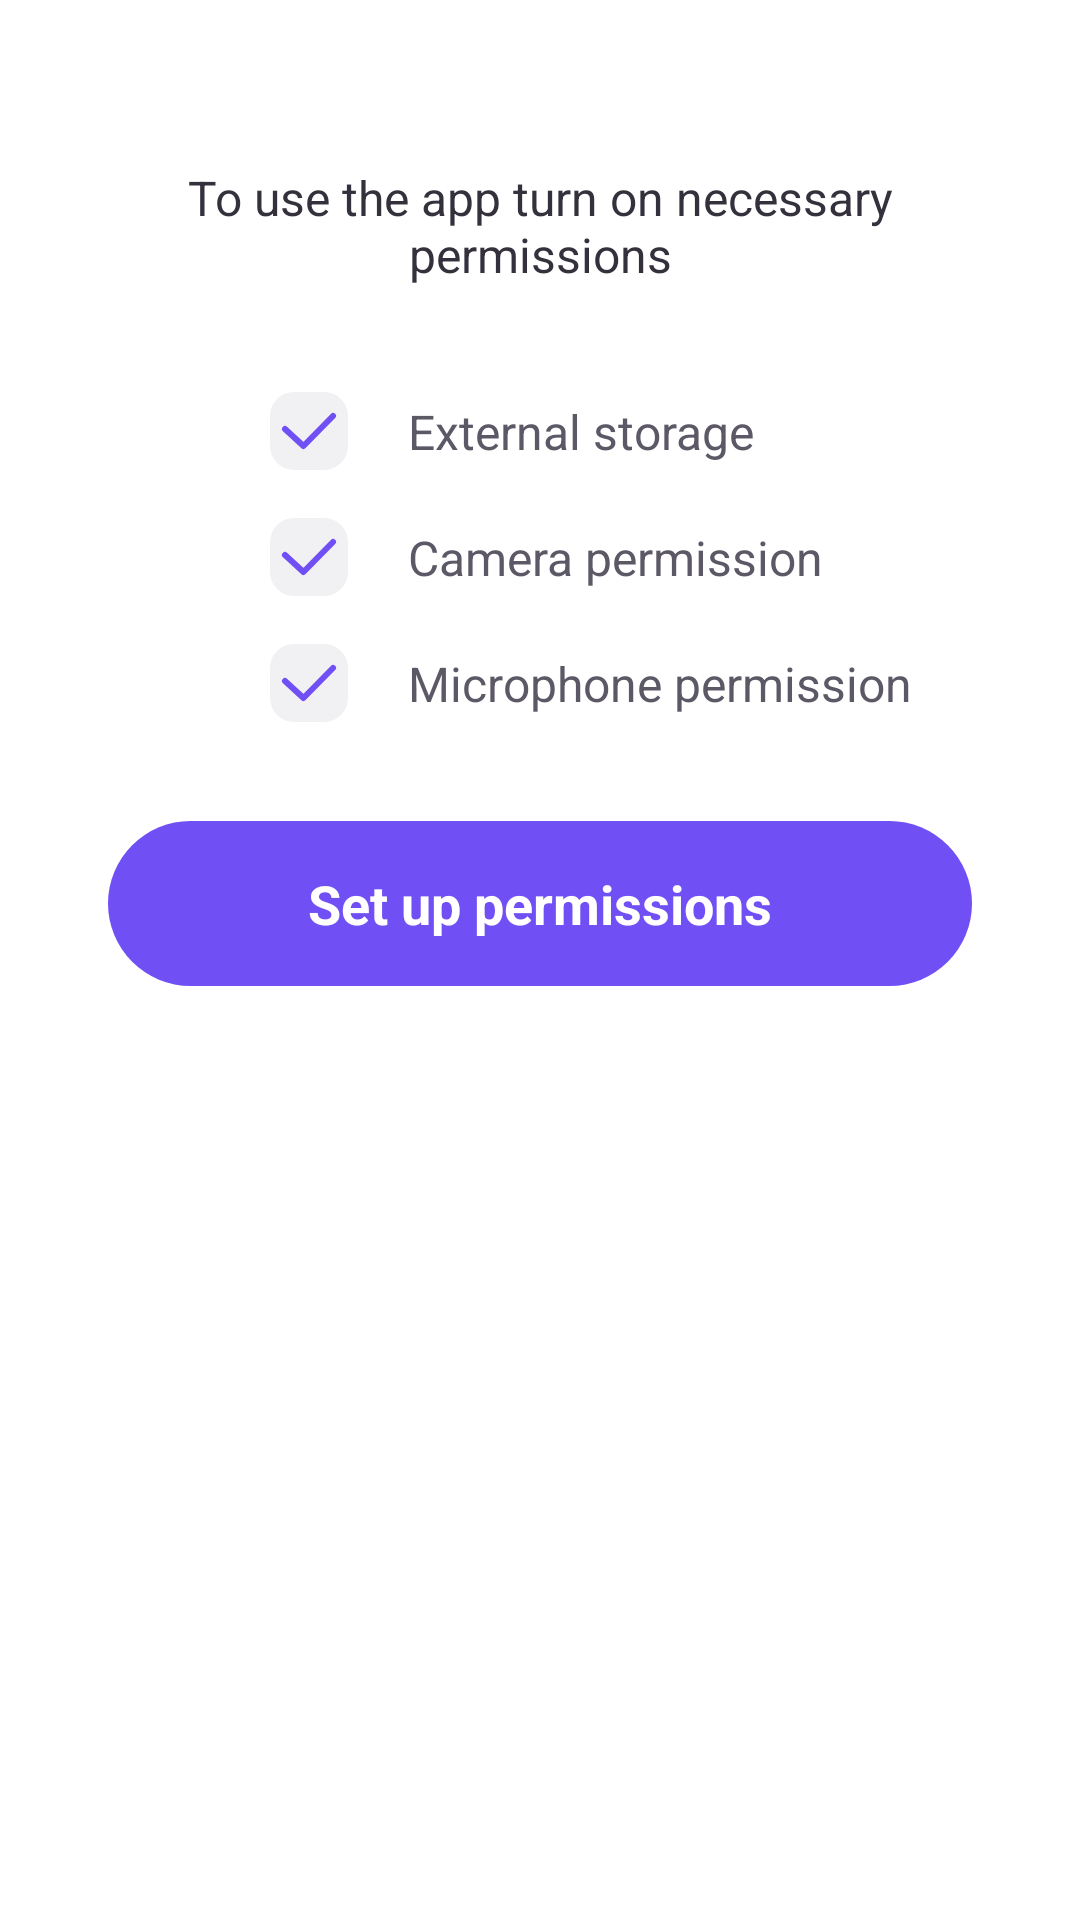

Android layout source for this screen:
<!-- AndroidManifest.xml: application theme Theme.FurnestateOnline -->
<!-- res/layout/set_up_permissions_dialog.xml -->
<?xml version="1.0" encoding="utf-8"?>
<androidx.constraintlayout.widget.ConstraintLayout xmlns:android="http://schemas.android.com/apk/res/android"
    xmlns:app="http://schemas.android.com/apk/res-auto"
    xmlns:tools="http://schemas.android.com/tools"
    android:layout_width="match_parent"
    android:layout_height="match_parent"
    android:padding="@dimen/margin_default">


    <TextView
        android:id="@+id/textView3"
        android:layout_width="match_parent"
        android:layout_height="wrap_content"
        android:layout_margin="@dimen/margin_default_large"
        android:layout_marginTop="@dimen/margin_default_large"
        android:gravity="center"
        android:text="To use the app turn on necessary permissions"
        android:textColor="#34313D"
        android:textSize="16sp"
        app:layout_constraintEnd_toEndOf="parent"
        app:layout_constraintStart_toStartOf="parent"
        app:layout_constraintTop_toTopOf="parent">

    </TextView>

    <ImageView
        android:id="@+id/storage"
        android:layout_width="wrap_content"
        android:layout_height="wrap_content"
        android:layout_marginStart="@dimen/margin_default_large"
        android:layout_marginTop="@dimen/margin_default_large"
        android:paddingStart="@dimen/margin_default_large"
        android:src="@drawable/ic_unchecked_permissions"
        app:layout_constraintStart_toStartOf="parent"
        app:layout_constraintTop_toBottomOf="@+id/textView3">

    </ImageView>

    <TextView
        android:id="@+id/textView4"
        android:layout_width="wrap_content"
        android:layout_height="wrap_content"
        android:layout_marginStart="@dimen/margin_default"
        android:text="External storage"
        android:textColor="#5C5866"
        android:textSize="16sp"
        app:layout_constraintBottom_toBottomOf="@+id/storage"
        app:layout_constraintStart_toEndOf="@+id/storage"
        app:layout_constraintTop_toTopOf="@+id/storage">

    </TextView>

    <ImageView
        android:id="@+id/camera"
        android:layout_width="wrap_content"
        android:layout_height="wrap_content"
        android:layout_marginStart="@dimen/margin_default_large"
        android:layout_marginTop="@dimen/margin_small"
        android:paddingStart="@dimen/margin_default_large"
        android:src="@drawable/ic_unchecked_permissions"
        app:layout_constraintStart_toStartOf="parent"
        app:layout_constraintTop_toBottomOf="@+id/storage">

    </ImageView>

    <TextView
        android:layout_width="wrap_content"
        android:layout_height="wrap_content"
        android:layout_marginStart="@dimen/margin_default"
        android:text="Camera permission"
        android:textColor="#5C5866"
        android:textSize="16sp"
        app:layout_constraintBottom_toBottomOf="@+id/camera"
        app:layout_constraintStart_toEndOf="@+id/storage"
        app:layout_constraintTop_toTopOf="@+id/camera">

    </TextView>

    <ImageView
        android:id="@+id/micro"
        android:layout_width="wrap_content"
        android:layout_height="wrap_content"
        android:layout_marginStart="@dimen/margin_default_large"
        android:layout_marginTop="@dimen/margin_small"
        android:paddingStart="@dimen/margin_default_large"
        android:src="@drawable/ic_unchecked_permissions"
        app:layout_constraintStart_toStartOf="parent"
        app:layout_constraintTop_toBottomOf="@+id/camera">

    </ImageView>

    <TextView
        android:id="@+id/textView5"
        android:layout_width="wrap_content"
        android:layout_height="wrap_content"
        android:layout_marginStart="@dimen/margin_default"
        android:text="Microphone permission"
        android:textColor="#5C5866"
        android:textSize="16sp"
        app:layout_constraintBottom_toBottomOf="@+id/micro"
        app:layout_constraintStart_toEndOf="@+id/storage"
        app:layout_constraintTop_toTopOf="@+id/micro">

    </TextView>

    <TextView
        android:id="@+id/sendPermission"
        android:layout_width="match_parent"
        android:layout_height="55dp"
        android:background="@drawable/background_btn_gray"
        android:clickable="true"
        android:focusable="true"
        android:gravity="center"
        android:layout_marginStart="@dimen/margin_small"
        android:layout_marginEnd="@dimen/margin_small"
        android:textSize="18sp"
        android:text="Set up permissions"
        android:layout_marginTop="@dimen/margin_default_large"
        android:textAlignment="center"
        android:textColor="@color/white"
        android:textStyle="bold"
        app:layout_constraintEnd_toEndOf="parent"
        app:layout_constraintStart_toStartOf="parent"
        app:layout_constraintTop_toBottomOf="@+id/textView5" />
</androidx.constraintlayout.widget.ConstraintLayout>
<!-- resources referenced by this layout -->
<resources>
  <color name="white">#FFFFFFFF</color>
  <dimen name="margin_default">20dp</dimen>
  <dimen name="margin_default_large">35dp</dimen>
  <dimen name="margin_small">16dp</dimen>
  <!-- drawable background_btn_gray (drawable) -->
  <?xml version="1.0" encoding="utf-8"?>
  <selector xmlns:android="http://schemas.android.com/apk/res/android">
      <item android:state_pressed="true">
          <shape android:shape="rectangle">
              <solid android:color="#704FF5" />
              <corners android:radius="30dp" />
          </shape>
      </item>
  
      <item>
          <shape android:shape="rectangle">
              <solid android:color="#704FF5" />
              <corners android:radius="30dp" />
          </shape>
      </item>
  </selector>
  <!-- drawable ic_unchecked_permissions (drawable) -->
  <vector xmlns:android="http://schemas.android.com/apk/res/android"
      android:width="26dp"
      android:height="26dp"
      android:viewportWidth="26"
      android:viewportHeight="26">
    <path
        android:pathData="M8,0L18,0A8,8 0,0 1,26 8L26,18A8,8 0,0 1,18 26L8,26A8,8 0,0 1,0 18L0,8A8,8 0,0 1,8 0z"
        android:fillColor="#F1F0F2"/>
    <path
        android:pathData="M5,12.3478L11.1538,18L21,8"
        android:strokeLineJoin="round"
        android:strokeWidth="2"
        android:fillColor="#00000000"
        android:strokeColor="#704FF5"
        android:strokeLineCap="round"/>
  </vector>
  <style name="Theme.FurnestateOnline" parent="Theme.MaterialComponents.DayNight.NoActionBar">
          
          <item name="colorPrimary">@color/blue_primary</item>
          <item name="colorPrimaryVariant">@android:color/transparent</item>
          <item name="colorPrimaryDark">@android:color/transparent</item>
          <item name="colorOnPrimary">@color/white</item>
          
          <item name="colorSecondary">@color/purple_700</item>
          <item name="colorSecondaryVariant">@color/teal_700</item>
          <item name="colorOnSecondary">@color/black</item>
          
          <item name="windowActionBar">false</item>
          <item name="windowNoTitle">true</item>
          <item name="android:windowLightStatusBar">false</item>
          <item name="android:windowDisablePreview">true</item>
          <item name="android:statusBarColor" tools:targetApi="l">?attr/colorOnSecondary</item>
          
      </style>
  <color name="blue_primary">#379AD8</color>
  <color name="purple_700">#FF3700B3</color>
  <color name="teal_700">#FF018786</color>
  <color name="black">#FF000000</color>
</resources>
